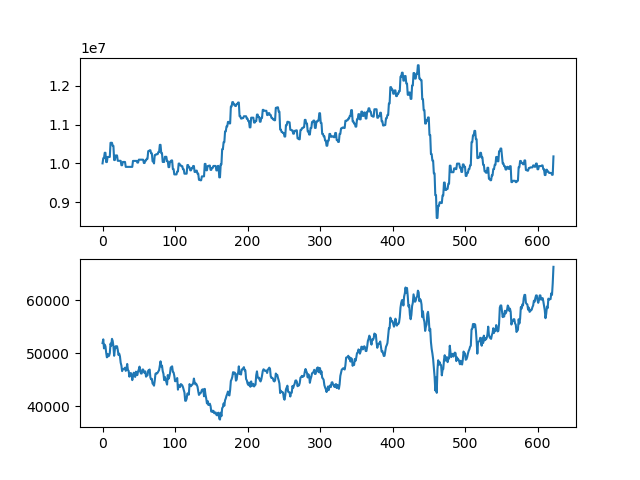

Values plotted in this chart, from the file beside it:
asset, close
10000000, 51900
10134400, 52600
10134400, 50900
10273700, 51600
10273700, 51300
10033700, 50100
10033700, 49200
10165650, 49850
10165650, 49400
10165650, 49500
10165650, 50000
10531050, 51800
10531050, 51400
10531050, 52700
10451450, 52300
10451450, 51300
10086050, 49500
10086050, 50700
10204850, 51300
10204850, 51100
10204850, 51300
10066250, 50600
10066250, 49650
10066250, 49900
10066250, 49400
10066250, 48200
9951850, 47650
9951850, 46600
10037050, 47000
10037050, 47000
10037050, 47050
10037050, 47250
9909850, 46650
9909850, 47000
9909850, 47950
9909850, 46800
9909850, 46650
9909850, 45550
9909850, 46150
9909850, 46250
9909850, 45950
9909850, 44900
10063850, 45600
10063850, 46300
10063850, 46000
10063850, 45500
10063850, 46500
10063850, 46050
10020250, 45850
10020250, 46550
10095500, 46900
10095500, 47450
10095500, 46500
10095500, 46150
10095500, 46150
10095500, 46900
10095500, 46900
10009500, 46500
10009500, 46250
10074300, 46550
... 563 more rows
